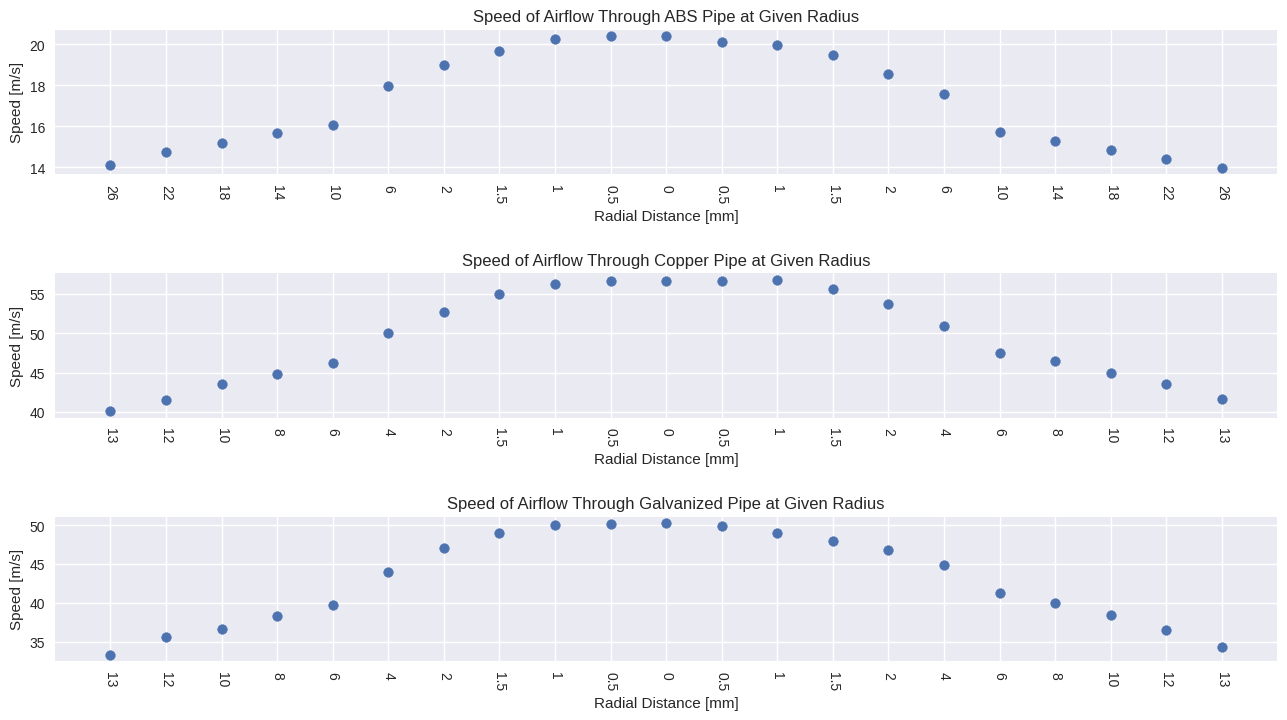

Here is the Python script that generated this plot:
import matplotlib.pyplot as plt

rho_water = 1000.
g = 9.81

rho_abs = 1.155
rho_copper = 1.131
rho_galvanized = 1.135

x_vals = [a for a in range(1, 22)]
# ABS pipe data
r_abs = [26, 22, 18, 14, 10, 6, 2, 1.5, 1, 0.5, 0, 0.5, 1, 1.5, 2, 6, 10, 14, 18, 22, 26]
deltaP_abs = [11.7, 12.8, 13.6, 14.5, 15.2, 19, 21.2, 22.8, 24.2, 24.5, 24.5, 23.8, 23.5, 22.3, 20.3, 18.2, 14.6, 13.8, 13, 12.2, 11.5]
# Copper pipe data
r_copper = [13, 12, 10, 8, 6, 4, 2, 1.5, 1, 0.5, 0, 0.5, 1, 1.5, 2, 4, 6, 8, 10, 12, 13]
deltaP_copper = [92.5, 99.6, 109, 115.7, 123.2, 144.5, 160.2, 174.3, 182.7, 185.1, 185.3, 185.4, 186.2, 178.5, 166.5, 149.7, 130.2, 124.2, 116.5, 109, 99.8]
# Galvanized pipe data
r_galvanized = [13, 12, 10, 8, 6, 4, 2, 1.5, 1, 0.5, 0, 0.5, 1, 1.5, 2, 4, 6, 8, 10, 12, 13]
deltaP_galvanized = [64.1, 73.2, 77.8, 85.1, 91.5, 112.2, 128, 139.2, 144.7, 145.4, 146.2, 144.3, 139.1, 133.5, 126.9, 116.5, 98.6, 92.2, 85.6, 76.9, 67.9]

# Velocity profiles
v_abs = list()
v_copper = list()
v_galvanized = list()

# Calculating velocity profile base on radius
for i in range(len(r_abs)):
    # Converting mmH2O to Pa and using Equation 3 to find speed
    deltaP_abs[i] *= rho_water*g/1000
    v_abs.append(((2*deltaP_abs[i])/rho_abs)**0.5)
    deltaP_copper[i] *= rho_water*g/1000
    v_copper.append(((2*deltaP_copper[i])/rho_copper)**0.5)
    deltaP_galvanized[i] *= rho_water*g/1000
    v_galvanized.append(((2*deltaP_galvanized[i])/rho_galvanized)**0.5)

plt.style.use('seaborn-v0_8')

fig, (ax1, ax2, ax3) = plt.subplots(3)
fig.set_size_inches(14,8)
fig.tight_layout(pad=5.0)

ax1.scatter(x_vals, v_abs)
ax1.ticklabel_format(useOffset=False, style='plain')
ax1.set_xticks(x_vals, r_abs, rotation=-90)
ax1.set_title('Speed of Airflow Through ABS Pipe at Given Radius')
ax1.set_xlabel('Radial Distance [mm]')
ax1.set_ylabel('Speed [m/s]')

ax2.scatter(x_vals, v_copper)
ax2.ticklabel_format(useOffset=False, style='plain')
ax2.set_xticks(x_vals, r_copper, rotation=-90)
ax2.set_title('Speed of Airflow Through Copper Pipe at Given Radius')
ax2.set_xlabel('Radial Distance [mm]')
ax2.set_ylabel('Speed [m/s]')

ax3.scatter(x_vals, v_galvanized)
ax3.ticklabel_format(useOffset=False, style='plain')
ax3.set_xticks(x_vals, r_galvanized, rotation=-90)
ax3.set_title('Speed of Airflow Through Galvanized Pipe at Given Radius')
ax3.set_xlabel('Radial Distance [mm]')
ax3.set_ylabel('Speed [m/s]')
    
# plt.show()
fig.savefig('ex1.svg')